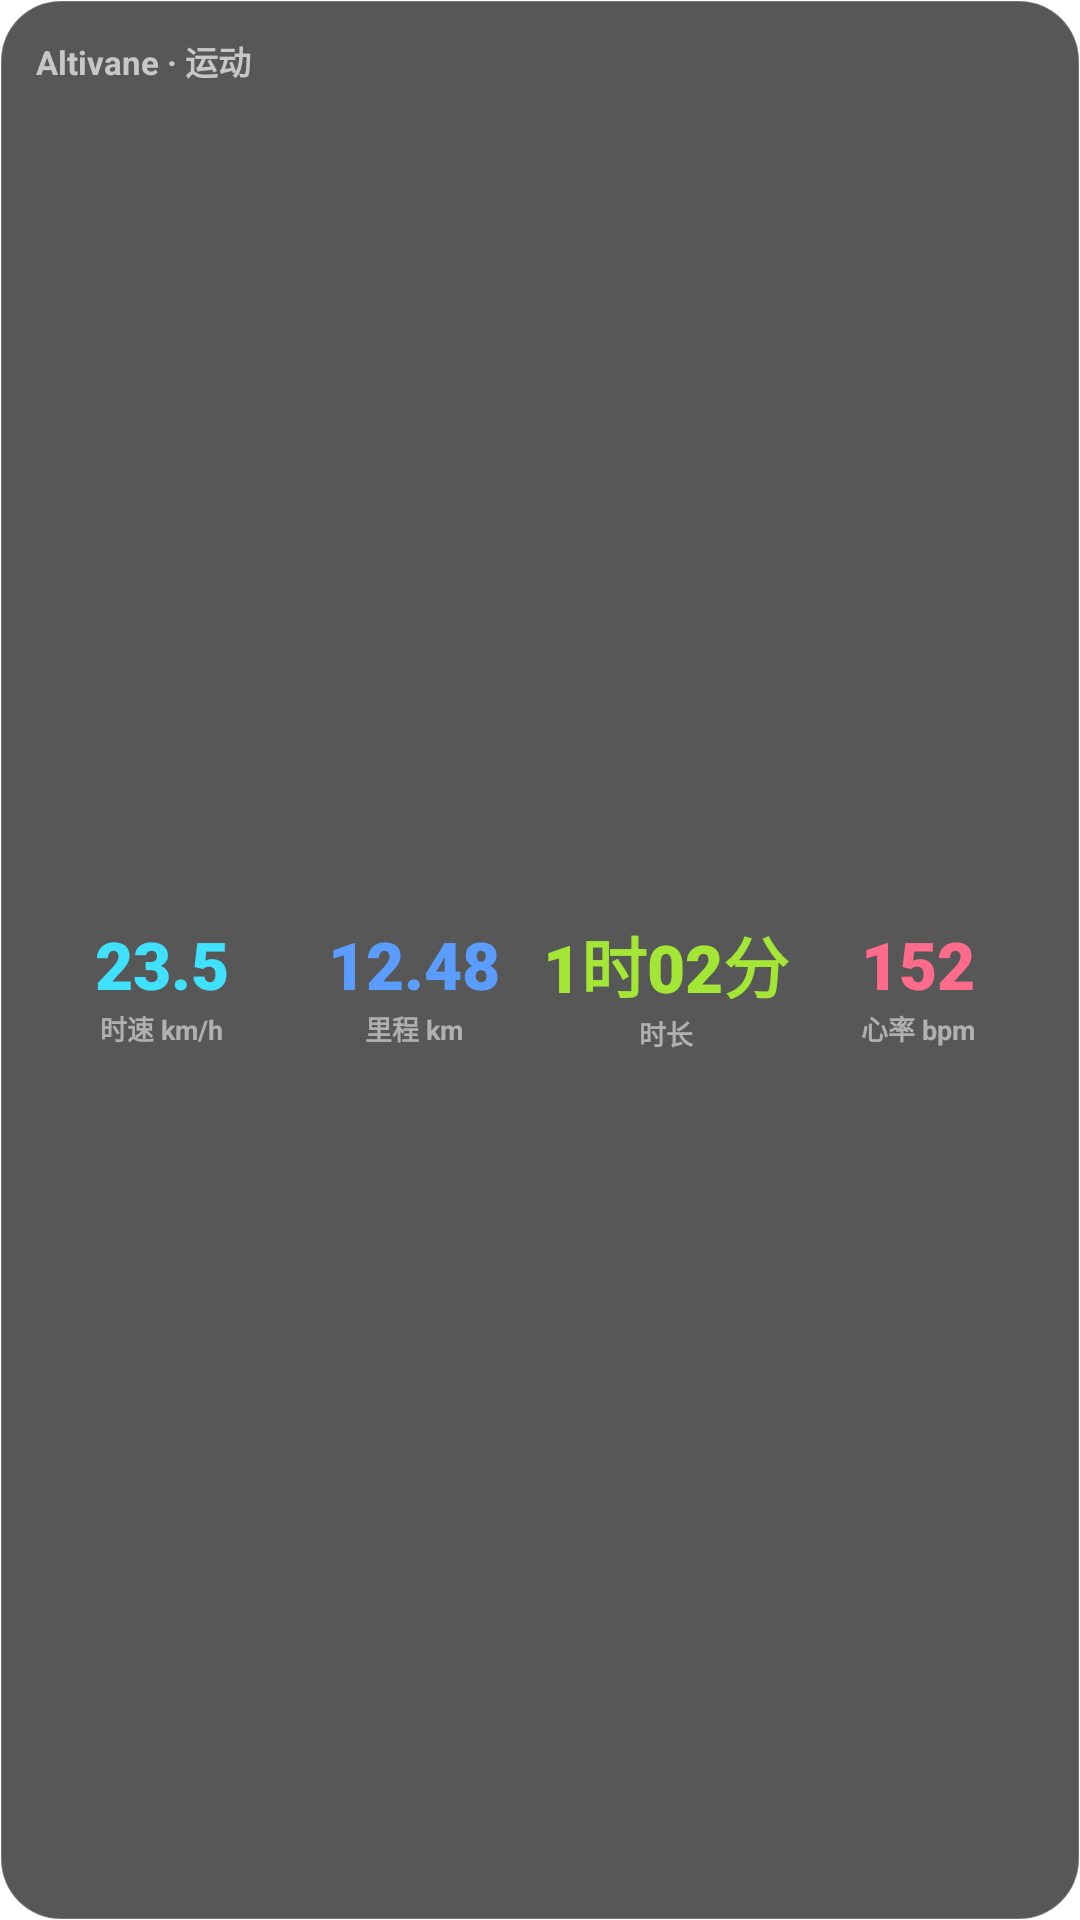

Android layout source for this screen:
<!-- AndroidManifest.xml: application theme Theme.Ride -->
<!-- res/layout/widget_main.xml -->
<?xml version="1.0" encoding="utf-8"?>
<FrameLayout xmlns:android="http://schemas.android.com/apk/res/android"
    android:id="@+id/wRoot"
    android:layout_width="match_parent"
    android:layout_height="match_parent"
    android:background="@drawable/widget_bg"
    android:padding="12dp">

    <LinearLayout
        android:layout_width="match_parent"
        android:layout_height="match_parent"
        android:orientation="vertical">

        <TextView
            android:id="@+id/wmTitle"
            android:layout_width="wrap_content"
            android:layout_height="wrap_content"
            android:textSize="11sp"
                android:textStyle="bold"
            android:textColor="#AAFFFFFF"
            android:maxLines="1"
            android:text="Altivane · 运动" />

        <LinearLayout
            android:layout_width="match_parent"
            android:layout_height="0dp"
            android:layout_weight="1"
            android:orientation="horizontal"
            android:gravity="center_vertical">

            <LinearLayout
                android:layout_width="0dp"
                android:layout_height="wrap_content"
                android:layout_weight="1"
                android:orientation="vertical"
                android:gravity="center">
                <TextView
                    android:id="@+id/wmV1"
                    android:layout_width="wrap_content"
                    android:layout_height="wrap_content"
                    android:textSize="22sp"
                android:fontFamily="sans-serif-black"
                    android:textColor="#40E0FF"
                    android:maxLines="1"
                    android:text="23.5" />
                <TextView
                    android:id="@+id/wmL1"
                    android:layout_width="wrap_content"
                    android:layout_height="wrap_content"
                    android:textSize="9sp"
                android:textStyle="bold"
                    android:textColor="#88FFFFFF"
                    android:maxLines="1"
                    android:text="时速 km/h" />
            </LinearLayout>

            <LinearLayout
                android:layout_width="0dp"
                android:layout_height="wrap_content"
                android:layout_weight="1"
                android:orientation="vertical"
                android:gravity="center">
                <TextView
                    android:id="@+id/wmV2"
                    android:layout_width="wrap_content"
                    android:layout_height="wrap_content"
                    android:textSize="22sp"
                android:fontFamily="sans-serif-black"
                    android:textColor="#5B9DFF"
                    android:maxLines="1"
                    android:text="12.48" />
                <TextView
                    android:id="@+id/wmL2"
                    android:layout_width="wrap_content"
                    android:layout_height="wrap_content"
                    android:textSize="9sp"
                android:textStyle="bold"
                    android:textColor="#88FFFFFF"
                    android:maxLines="1"
                    android:text="里程 km" />
            </LinearLayout>

            <LinearLayout
                android:layout_width="0dp"
                android:layout_height="wrap_content"
                android:layout_weight="1"
                android:orientation="vertical"
                android:gravity="center">
                <TextView
                    android:id="@+id/wmV3"
                    android:layout_width="wrap_content"
                    android:layout_height="wrap_content"
                    android:textSize="22sp"
                android:fontFamily="sans-serif-black"
                    android:textColor="#A3E635"
                    android:maxLines="1"
                    android:text="1时02分" />
                <TextView
                    android:id="@+id/wmL3"
                    android:layout_width="wrap_content"
                    android:layout_height="wrap_content"
                    android:textSize="9sp"
                android:textStyle="bold"
                    android:textColor="#88FFFFFF"
                    android:maxLines="1"
                    android:text="时长" />
            </LinearLayout>

            <LinearLayout
                android:layout_width="0dp"
                android:layout_height="wrap_content"
                android:layout_weight="1"
                android:orientation="vertical"
                android:gravity="center">
                <TextView
                    android:id="@+id/wmV4"
                    android:layout_width="wrap_content"
                    android:layout_height="wrap_content"
                    android:textSize="22sp"
                android:fontFamily="sans-serif-black"
                    android:textColor="#FF6B8A"
                    android:maxLines="1"
                    android:text="152" />
                <TextView
                    android:id="@+id/wmL4"
                    android:layout_width="wrap_content"
                    android:layout_height="wrap_content"
                    android:textSize="9sp"
                android:textStyle="bold"
                    android:textColor="#88FFFFFF"
                    android:maxLines="1"
                    android:text="心率 bpm" />
            </LinearLayout>
        </LinearLayout>
    </LinearLayout>
</FrameLayout>
<!-- resources referenced by this layout -->
<resources>
  <!-- drawable widget_bg (drawable) -->
  <?xml version="1.0" encoding="utf-8"?>
  <shape xmlns:android="http://schemas.android.com/apk/res/android">
      <solid android:color="#B3111111" />
      <corners android:radius="20dp" />
      <stroke android:width="0.5dp" android:color="#33FFFFFF" />
  </shape>
  <style name="Theme.Ride" parent="android:Theme.Material.Light.NoActionBar">
          <item name="android:windowBackground">#FFFFFF</item>
          <item name="android:statusBarColor">#FFFFFF</item>
          <item name="android:navigationBarColor">#FFFFFF</item>
          <item name="android:windowLightStatusBar">true</item>
      </style>
</resources>
